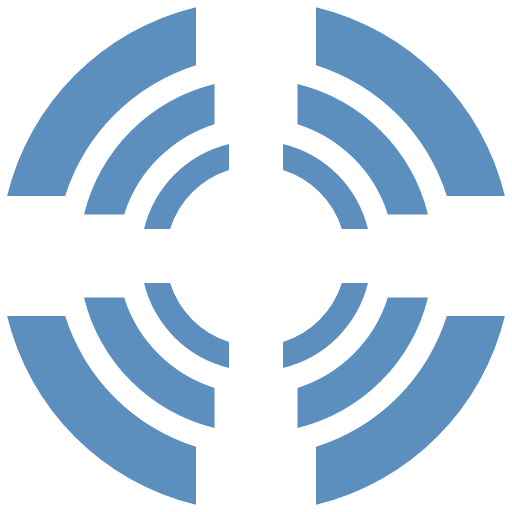
t = 0.00 s
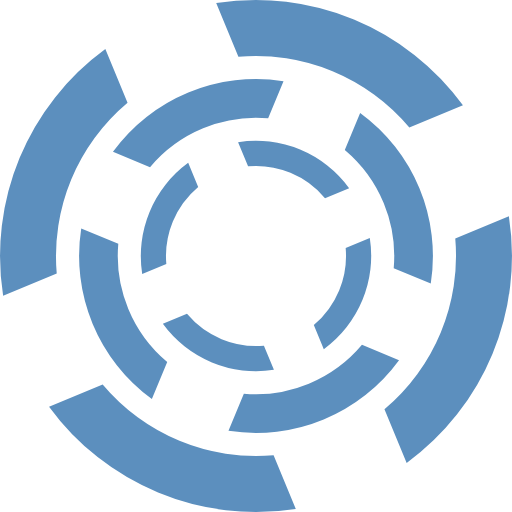
t = 0.45 s
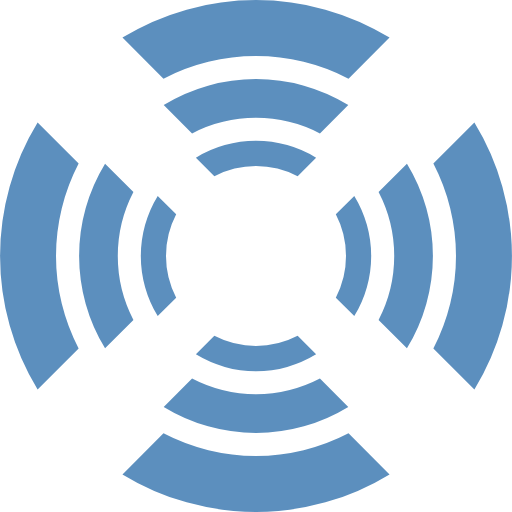
t = 0.90 s
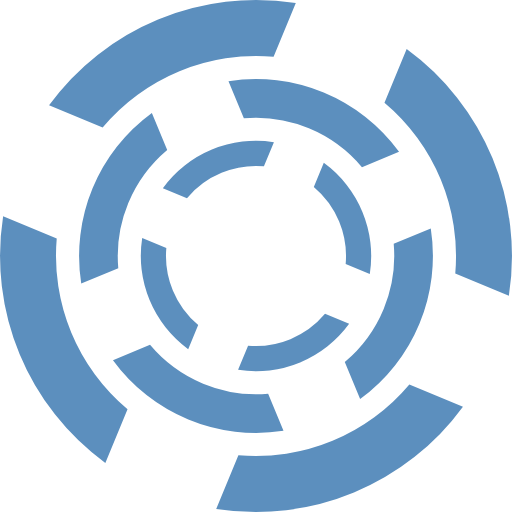
t = 1.35 s

The animated SVG that drew these frames (rendered in a browser with its animation timeline set to each time). Animation: 3 SMIL elements (animateTransform=3); one cycle of 1.80 s, repeats indefinitely.

<?xml version="1.0" encoding="UTF-8" standalone="no"?><svg xmlns:svg="http://www.w3.org/2000/svg" xmlns="http://www.w3.org/2000/svg" xmlns:xlink="http://www.w3.org/1999/xlink" version="1.0" width="400px" height="400px" viewBox="0 0 128 128" xml:space="preserve"><path fill="#5c8fbe" fill-opacity="1" d="M111.708,49A50.116,50.116,0,0,0,79,16.292V1.785A64.076,64.076,0,0,1,126.215,49H111.708ZM49,16.292A50.114,50.114,0,0,0,16.292,49H1.785A64.075,64.075,0,0,1,49,1.785V16.292ZM16.292,79A50.116,50.116,0,0,0,49,111.708v14.507A64.076,64.076,0,0,1,1.785,79H16.292ZM79,111.708A50.118,50.118,0,0,0,111.708,79h14.507A64.078,64.078,0,0,1,79,126.215V111.708Z"><animateTransform attributeName="transform" type="rotate" from="0 64 64" to="-90 64 64" dur="1800ms" repeatCount="indefinite"></animateTransform></path>
  <path fill="#5c8fbe" fill-opacity="1" d="M96.971,53.633a34.634,34.634,0,0,0-22.6-22.6V21A44.283,44.283,0,0,1,107,53.633H96.971Zm-43.338-22.6a34.634,34.634,0,0,0-22.6,22.6H21A44.283,44.283,0,0,1,53.633,21V31.029Zm-22.6,43.338a34.634,34.634,0,0,0,22.6,22.6V107A44.283,44.283,0,0,1,21,74.367H31.029Zm43.338,22.6a34.634,34.634,0,0,0,22.6-22.6H107A44.283,44.283,0,0,1,74.367,107V96.971Z"><animateTransform attributeName="transform" type="rotate" from="0 64 64" to="90 64 64" dur="1800ms" repeatCount="indefinite"></animateTransform></path>
  <path fill="#5c8fbe" fill-opacity="1" d="M85.47,57.25A22.552,22.552,0,0,0,70.75,42.53V36A28.836,28.836,0,0,1,92,57.25H85.47ZM57.25,42.53A22.552,22.552,0,0,0,42.53,57.25H36A28.836,28.836,0,0,1,57.25,36V42.53ZM42.53,70.75A22.552,22.552,0,0,0,57.25,85.47V92A28.836,28.836,0,0,1,36,70.75H42.53ZM70.75,85.47A22.552,22.552,0,0,0,85.47,70.75H92A28.836,28.836,0,0,1,70.75,92V85.47Z"><animateTransform attributeName="transform" type="rotate" from="0 64 64" to="-90 64 64" dur="1800ms" repeatCount="indefinite"></animateTransform></path></svg>